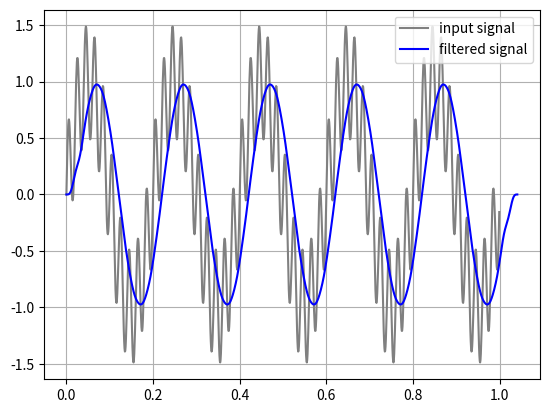

Write Python code to recreate this figure.
import numpy as np
import matplotlib.pyplot as plt

#===================== sampling setup =========================

fs = 1200
t = np.arange(0, 1, 1/fs)
x = np.sin(2 * np.pi * 5 * t) + 0.5 * np.sin(2 * np.pi * 50 * t)



#===================  convolution definition =========================
def convolution(x, h):
  N = len(x) + len(h) - 1
  y = []

  for i in range(N):
    sum = 0
    for k in range(len(x)):
      if 0<= i-k < len(h):
        sum  += x[k] * h[i-k]
    y.append(sum)
  return y


#=====================  impulse response definition ===================
def hann(N):
  return [(0.5 - 0.5 * np.cos(2*np.pi * n / (N-1))) for n in range(N)]

def gen_impulse(N, fc, fs):    
  center = (N-1) / 2  
  n = np.arange(N)
  h = np.sinc(2 * fc * (n - center) / fs )  * hann(N)
  h = h / np.sum(h)
  return h



#=======================   parameter ===============================
N = 51
fc = 10

h = gen_impulse(N, fc, fs)
x_f = convolution(x,h)
t1 = np.arange(len(x_f)) / fs


#====================  plot orginal signal =========================

plt.plot(t, x, color = 'gray', label ="input signal")
plt.plot(t1, x_f, color = 'b', label = 'filtered signal')
plt.legend()
plt.grid(True)

plt.show()


